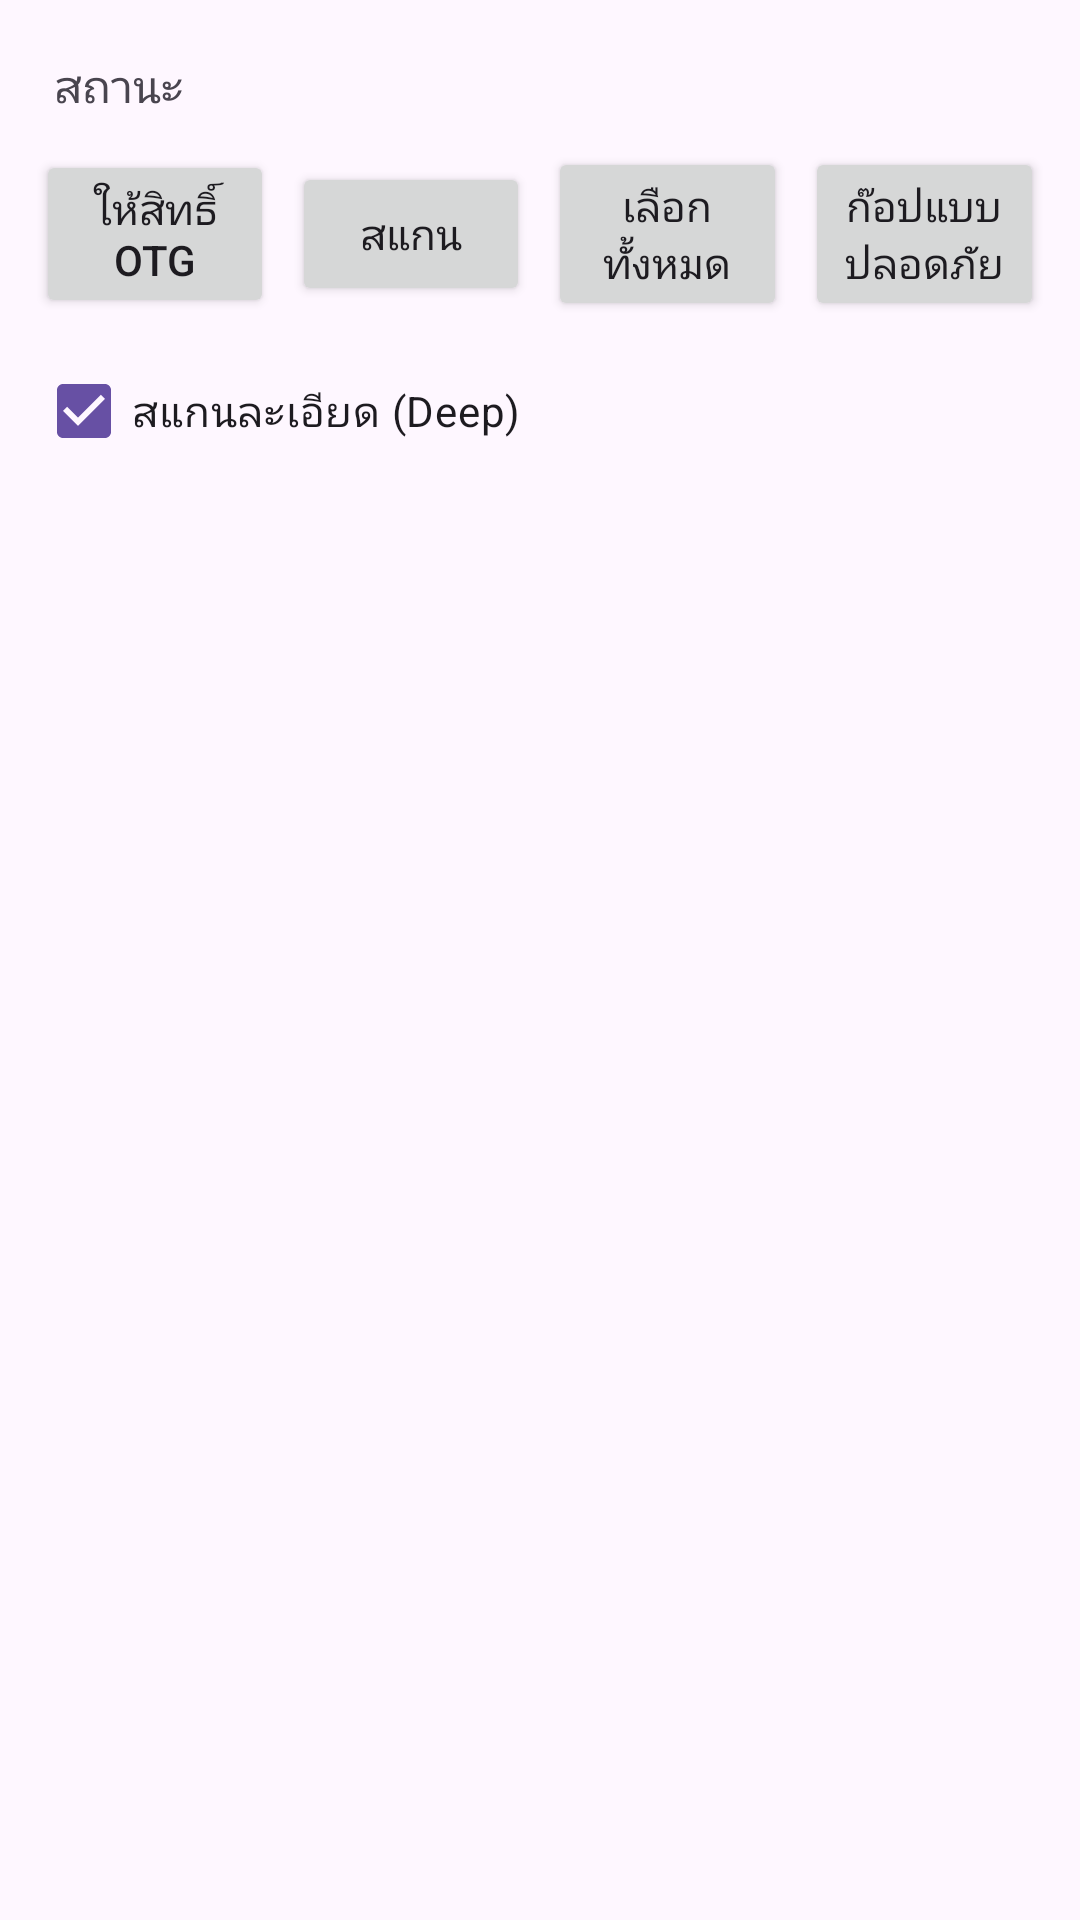

This screen was rendered from an Android layout file. Write that file and the resources it references.
<!-- AndroidManifest.xml: application theme Theme.Material3.DayNight.NoActionBar -->
<!-- res/layout/activity_otg.xml -->
<?xml version="1.0" encoding="utf-8"?>
<LinearLayout xmlns:android="http://schemas.android.com/apk/res/android"
    android:orientation="vertical"
    android:padding="12dp"
    android:layout_width="match_parent"
    android:layout_height="match_parent">

    <TextView
        android:id="@+id/txtStatus"
        android:layout_width="match_parent"
        android:layout_height="wrap_content"
        android:text="สถานะ"
        android:textSize="15sp"
        android:padding="6dp" />

    <LinearLayout
        android:orientation="horizontal"
        android:layout_width="match_parent"
        android:layout_height="wrap_content"
        android:gravity="center_vertical"
        android:weightSum="4"
        android:paddingTop="4dp"
        android:paddingBottom="6dp">

        <Button
            android:id="@+id/btnGrant"
            android:text="ให้สิทธิ์ OTG"
            android:layout_width="0dp"
            android:layout_height="wrap_content"
            android:layout_weight="1"/>

        <Button
            android:id="@+id/btnScan"
            android:text="สแกน"
            android:layout_width="0dp"
            android:layout_height="wrap_content"
            android:layout_marginStart="6dp"
            android:layout_weight="1"/>

        <Button
            android:id="@+id/btnToggle"
            android:text="เลือกทั้งหมด"
            android:layout_width="0dp"
            android:layout_height="wrap_content"
            android:layout_marginStart="6dp"
            android:layout_weight="1"/>

        <Button
            android:id="@+id/btnCopy"
            android:text="ก๊อปแบบปลอดภัย"
            android:layout_width="0dp"
            android:layout_height="wrap_content"
            android:layout_marginStart="6dp"
            android:layout_weight="1"/>
    </LinearLayout>

    <CheckBox
        android:id="@+id/chkDeep"
        android:layout_width="wrap_content"
        android:layout_height="wrap_content"
        android:text="สแกนละเอียด (Deep)"
        android:checked="true"/>

    <ProgressBar
        android:id="@+id/progress"
        style="?android:attr/progressBarStyleHorizontal"
        android:layout_width="match_parent"
        android:layout_height="3dp"
        android:visibility="gone"
        android:indeterminate="true"/>

    <androidx.recyclerview.widget.RecyclerView
        android:id="@+id/recycler"
        android:layout_width="match_parent"
        android:layout_height="0dp"
        android:layout_weight="1"/>
</LinearLayout>
<!-- resources referenced by this layout -->
<resources>

</resources>
